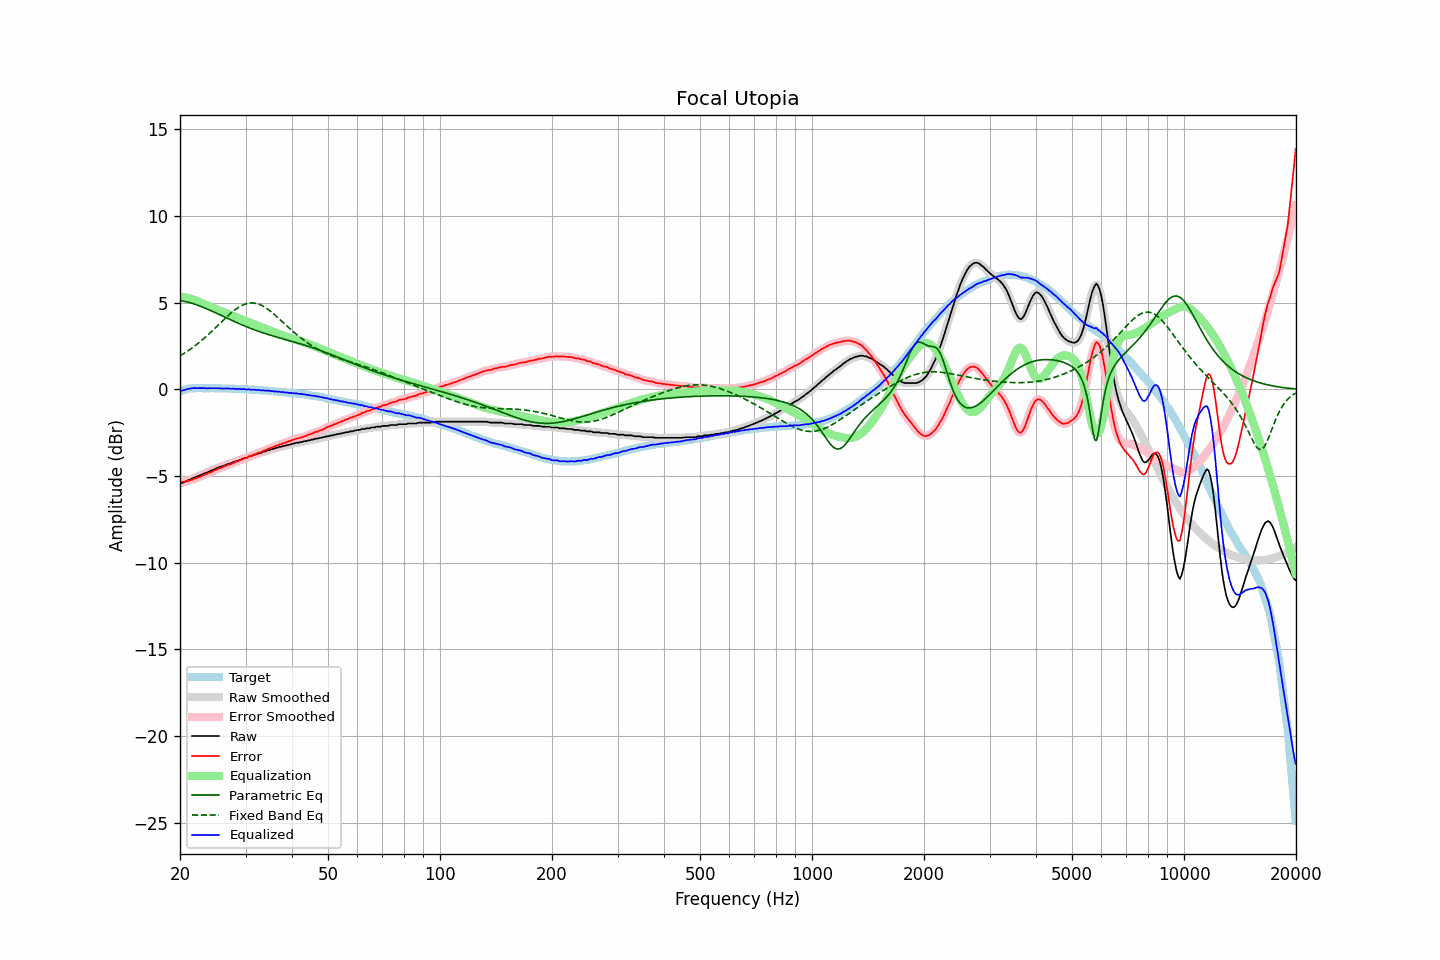

Data behind this chart, as committed beside it:
frequency, raw, error, smoothed, error_smoothed, equalization, parametric_eq, fixed_band_eq, equalized_raw, equalized_smoothed, target
20.00, -5.41, -5.31, -5.42, -5.32, 5.33, 5.13, 1.94, -0.08, -0.09, -0.10
20.20, -5.40, -5.33, -5.40, -5.33, 5.33, 5.11, 1.99, -0.07, -0.07, -0.07
20.40, -5.37, -5.33, -5.37, -5.33, 5.32, 5.10, 2.05, -0.05, -0.05, -0.04
20.61, -5.33, -5.31, -5.33, -5.32, 5.31, 5.08, 2.11, -0.02, -0.02, -0.02
20.81, -5.28, -5.29, -5.29, -5.30, 5.29, 5.06, 2.17, 0.01, 0.01, 0.01
21.02, -5.24, -5.28, -5.24, -5.28, 5.28, 5.03, 2.23, 0.03, 0.03, 0.04
21.23, -5.20, -5.25, -5.20, -5.26, 5.25, 5.01, 2.29, 0.05, 0.05, 0.05
21.44, -5.17, -5.23, -5.16, -5.23, 5.23, 4.98, 2.36, 0.06, 0.06, 0.06
21.66, -5.12, -5.19, -5.13, -5.19, 5.20, 4.95, 2.43, 0.07, 0.07, 0.07
21.87, -5.08, -5.15, -5.09, -5.16, 5.16, 4.92, 2.50, 0.08, 0.08, 0.07
22.09, -5.05, -5.13, -5.05, -5.13, 5.13, 4.89, 2.57, 0.07, 0.08, 0.08
22.31, -5.01, -5.09, -5.01, -5.09, 5.09, 4.86, 2.64, 0.08, 0.08, 0.08
22.54, -4.97, -5.05, -4.97, -5.05, 5.05, 4.83, 2.71, 0.08, 0.08, 0.08
22.76, -4.93, -5.01, -4.93, -5.01, 5.01, 4.79, 2.79, 0.08, 0.08, 0.08
22.99, -4.89, -4.96, -4.89, -4.96, 4.97, 4.75, 2.87, 0.08, 0.08, 0.07
23.22, -4.85, -4.92, -4.86, -4.93, 4.93, 4.71, 2.95, 0.08, 0.07, 0.07
23.45, -4.82, -4.89, -4.82, -4.89, 4.89, 4.68, 3.03, 0.07, 0.07, 0.07
23.69, -4.79, -4.86, -4.78, -4.85, 4.85, 4.64, 3.11, 0.06, 0.07, 0.07
23.92, -4.73, -4.80, -4.74, -4.81, 4.81, 4.60, 3.20, 0.08, 0.07, 0.07
24.16, -4.70, -4.78, -4.70, -4.77, 4.77, 4.55, 3.29, 0.07, 0.07, 0.08
24.40, -4.66, -4.74, -4.66, -4.73, 4.73, 4.51, 3.37, 0.07, 0.07, 0.08
24.65, -4.62, -4.69, -4.62, -4.69, 4.69, 4.47, 3.46, 0.07, 0.07, 0.07
24.89, -4.58, -4.65, -4.58, -4.65, 4.65, 4.43, 3.55, 0.07, 0.07, 0.07
25.14, -4.54, -4.61, -4.54, -4.61, 4.61, 4.38, 3.64, 0.07, 0.07, 0.06
25.39, -4.50, -4.57, -4.50, -4.57, 4.57, 4.34, 3.73, 0.07, 0.07, 0.06
25.65, -4.47, -4.54, -4.47, -4.53, 4.53, 4.30, 3.82, 0.06, 0.06, 0.06
25.91, -4.44, -4.50, -4.44, -4.50, 4.50, 4.25, 3.91, 0.05, 0.05, 0.05
26.16, -4.41, -4.46, -4.41, -4.46, 4.46, 4.21, 4.00, 0.05, 0.05, 0.05
26.43, -4.37, -4.42, -4.37, -4.42, 4.42, 4.17, 4.09, 0.05, 0.05, 0.05
26.69, -4.33, -4.38, -4.33, -4.39, 4.39, 4.12, 4.18, 0.06, 0.06, 0.05
26.96, -4.29, -4.34, -4.30, -4.35, 4.35, 4.08, 4.26, 0.06, 0.05, 0.05
27.23, -4.28, -4.33, -4.27, -4.32, 4.32, 4.04, 4.34, 0.04, 0.05, 0.05
27.50, -4.24, -4.29, -4.24, -4.29, 4.28, 3.99, 4.42, 0.04, 0.04, 0.05
27.77, -4.20, -4.24, -4.21, -4.25, 4.24, 3.95, 4.50, 0.04, 0.04, 0.04
28.05, -4.17, -4.21, -4.17, -4.21, 4.21, 3.91, 4.57, 0.04, 0.04, 0.04
28.33, -4.14, -4.17, -4.14, -4.17, 4.17, 3.87, 4.64, 0.03, 0.03, 0.03
28.62, -4.10, -4.13, -4.11, -4.13, 4.13, 3.83, 4.71, 0.03, 0.03, 0.03
28.90, -4.07, -4.10, -4.07, -4.10, 4.10, 3.79, 4.77, 0.02, 0.02, 0.03
29.19, -4.04, -4.06, -4.04, -4.06, 4.06, 3.75, 4.82, 0.02, 0.02, 0.01
29.48, -4.00, -4.03, -4.00, -4.02, 4.02, 3.71, 4.86, 0.02, 0.02, 0.02
29.78, -3.96, -3.98, -3.97, -3.99, 3.98, 3.67, 4.90, 0.02, 0.01, 0.01
30.08, -3.95, -3.96, -3.94, -3.95, 3.95, 3.63, 4.94, -0.00, 0.01, 0.01
30.38, -3.91, -3.91, -3.91, -3.91, 3.91, 3.59, 4.96, -0.00, 0.00, 0.00
30.68, -3.86, -3.86, -3.88, -3.88, 3.87, 3.56, 4.98, 0.01, -0.01, -0.00
30.99, -3.85, -3.84, -3.84, -3.84, 3.84, 3.52, 4.99, -0.01, -0.01, -0.01
31.30, -3.82, -3.81, -3.81, -3.80, 3.80, 3.48, 4.99, -0.02, -0.01, -0.01
31.61, -3.77, -3.76, -3.79, -3.77, 3.76, 3.45, 4.98, -0.01, -0.02, -0.01
31.93, -3.75, -3.73, -3.75, -3.72, 3.73, 3.41, 4.97, -0.02, -0.02, -0.03
32.24, -3.73, -3.69, -3.72, -3.69, 3.69, 3.38, 4.94, -0.04, -0.03, -0.04
32.57, -3.68, -3.64, -3.70, -3.66, 3.66, 3.35, 4.91, -0.03, -0.04, -0.04
32.89, -3.67, -3.63, -3.66, -3.62, 3.62, 3.32, 4.88, -0.05, -0.04, -0.04
33.22, -3.63, -3.58, -3.63, -3.58, 3.58, 3.28, 4.83, -0.05, -0.05, -0.05
33.55, -3.59, -3.54, -3.60, -3.55, 3.54, 3.25, 4.78, -0.05, -0.06, -0.05
33.89, -3.57, -3.51, -3.57, -3.50, 3.51, 3.22, 4.73, -0.07, -0.06, -0.06
34.23, -3.54, -3.48, -3.54, -3.47, 3.47, 3.19, 4.67, -0.07, -0.07, -0.07
34.57, -3.49, -3.41, -3.51, -3.43, 3.43, 3.16, 4.60, -0.06, -0.08, -0.08
34.92, -3.48, -3.39, -3.48, -3.39, 3.39, 3.14, 4.53, -0.09, -0.08, -0.09
35.27, -3.45, -3.36, -3.45, -3.35, 3.36, 3.11, 4.46, -0.10, -0.10, -0.09
35.62, -3.42, -3.32, -3.43, -3.32, 3.32, 3.08, 4.38, -0.10, -0.11, -0.10
35.97, -3.40, -3.29, -3.40, -3.29, 3.28, 3.05, 4.30, -0.12, -0.11, -0.12
... 635 more rows
